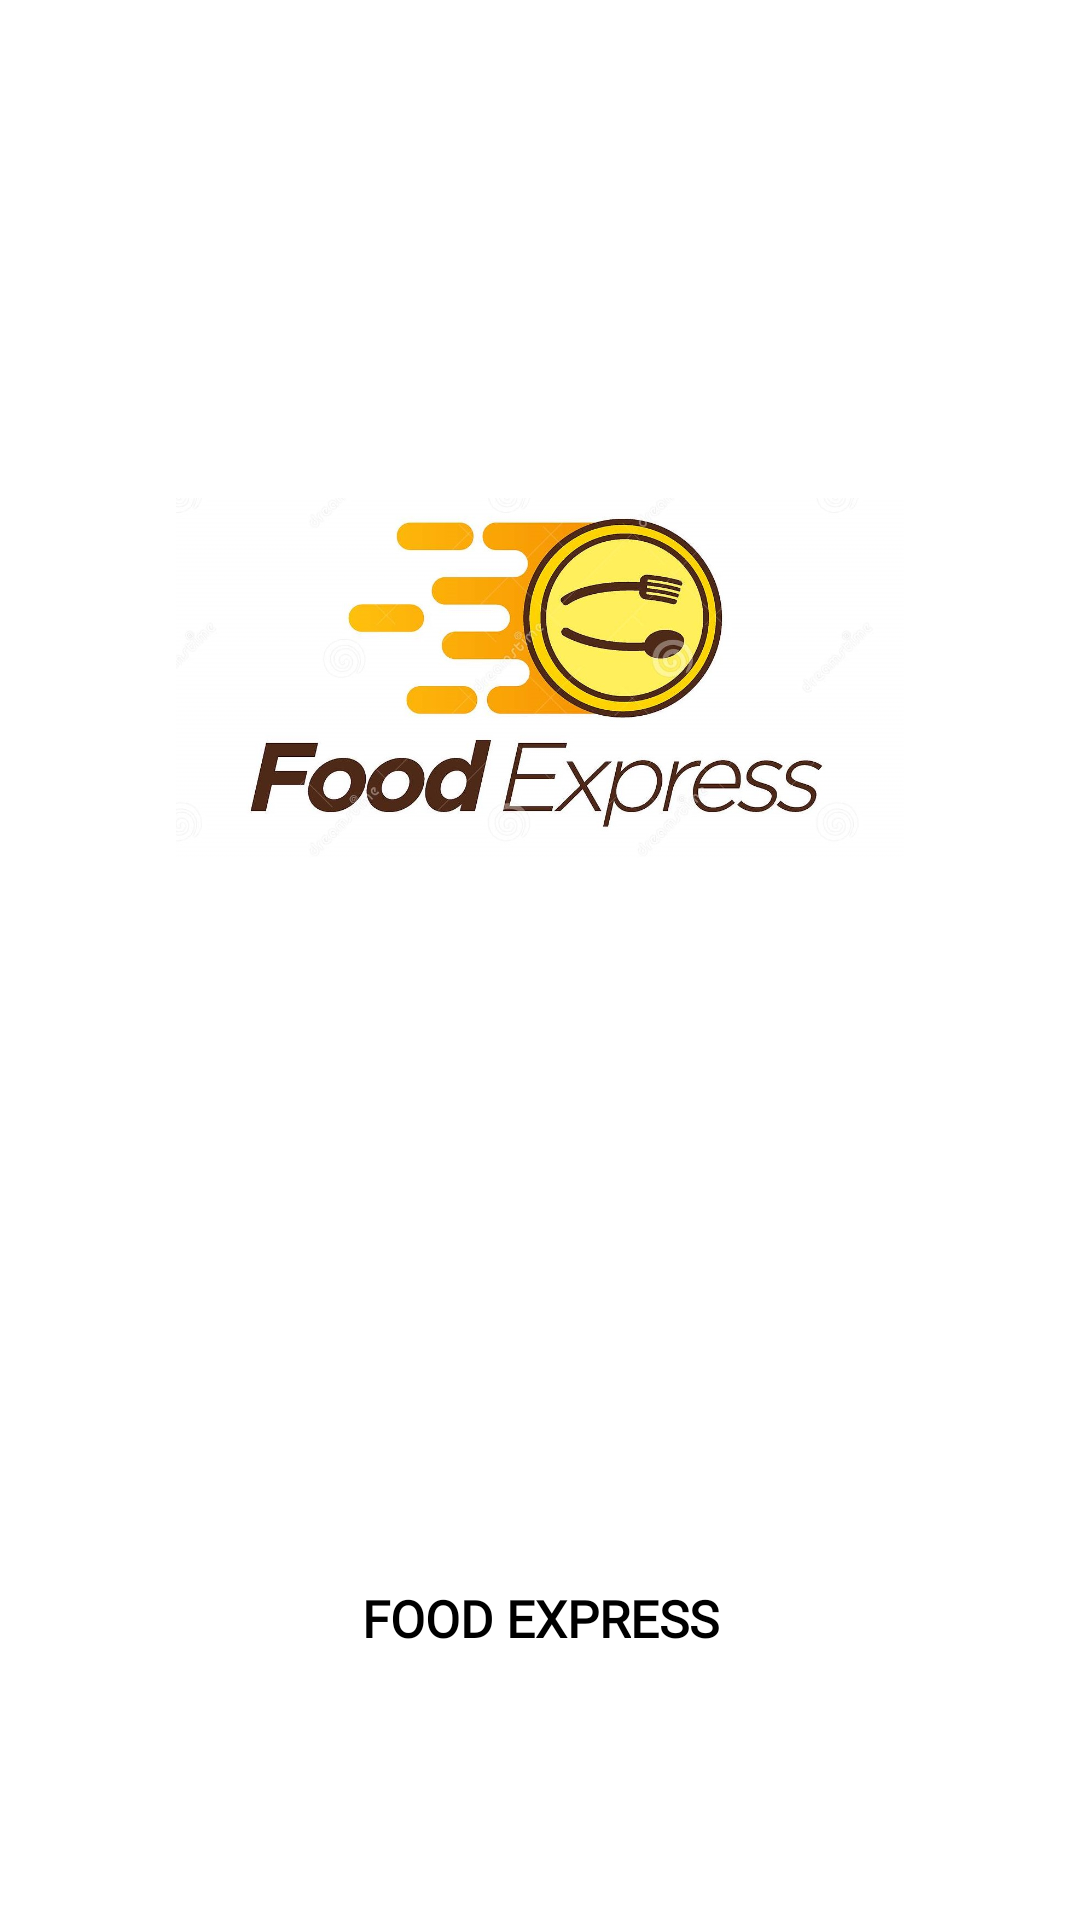

The Android layout XML behind this screen, and the referenced resources:
<!-- AndroidManifest.xml: activity theme AppThemeNoActionbar -->
<!-- res/layout/activity_main.xml -->
<?xml version="1.0" encoding="utf-8"?>
<androidx.constraintlayout.widget.ConstraintLayout
    xmlns:android="http://schemas.android.com/apk/res/android"
    xmlns:tools="http://schemas.android.com/tools"
    xmlns:app="http://schemas.android.com/apk/res-auto"
    android:layout_width="match_parent"
    android:layout_height="match_parent"
    tools:context=".MainActivity"
    android:background="@color/white">


    <ImageView
        android:id="@+id/imageView"
        android:layout_width="match_parent"
        android:layout_height="120dp"
        android:layout_marginLeft="40dp"
        android:layout_marginRight="40dp"
        android:adjustViewBounds="false"
        android:src="@drawable/titleimg4"
        app:layout_constraintBottom_toBottomOf="parent"
        app:layout_constraintEnd_toEndOf="parent"
        app:layout_constraintStart_toStartOf="parent"
        app:layout_constraintTop_toTopOf="parent"
        app:layout_constraintVertical_bias="0.319" />

    <TextView
        android:id="@+id/textView7"
        android:layout_width="217dp"
        android:layout_height="30dp"
        android:fontFamily="@font/caudex"
        android:text="Food Express"
        android:textAlignment="center"
        android:textAllCaps="true"
        android:textColor="@color/black"
        android:textSize="17dp"
        android:textStyle="bold"
        app:layout_constraintBottom_toBottomOf="parent"
        app:layout_constraintEnd_toEndOf="parent"
        app:layout_constraintStart_toStartOf="parent"
        app:layout_constraintTop_toBottomOf="@+id/imageView"
        app:layout_constraintVertical_bias="0.747" />

  </androidx.constraintlayout.widget.ConstraintLayout>
<!-- resources referenced by this layout -->
<resources>
  <color name="black">#FF000000</color>
  <color name="white">#FFFFFFFF</color>
  <!-- drawable titleimg4: png bitmap (drawable, 148256 bytes) -->
</resources>
